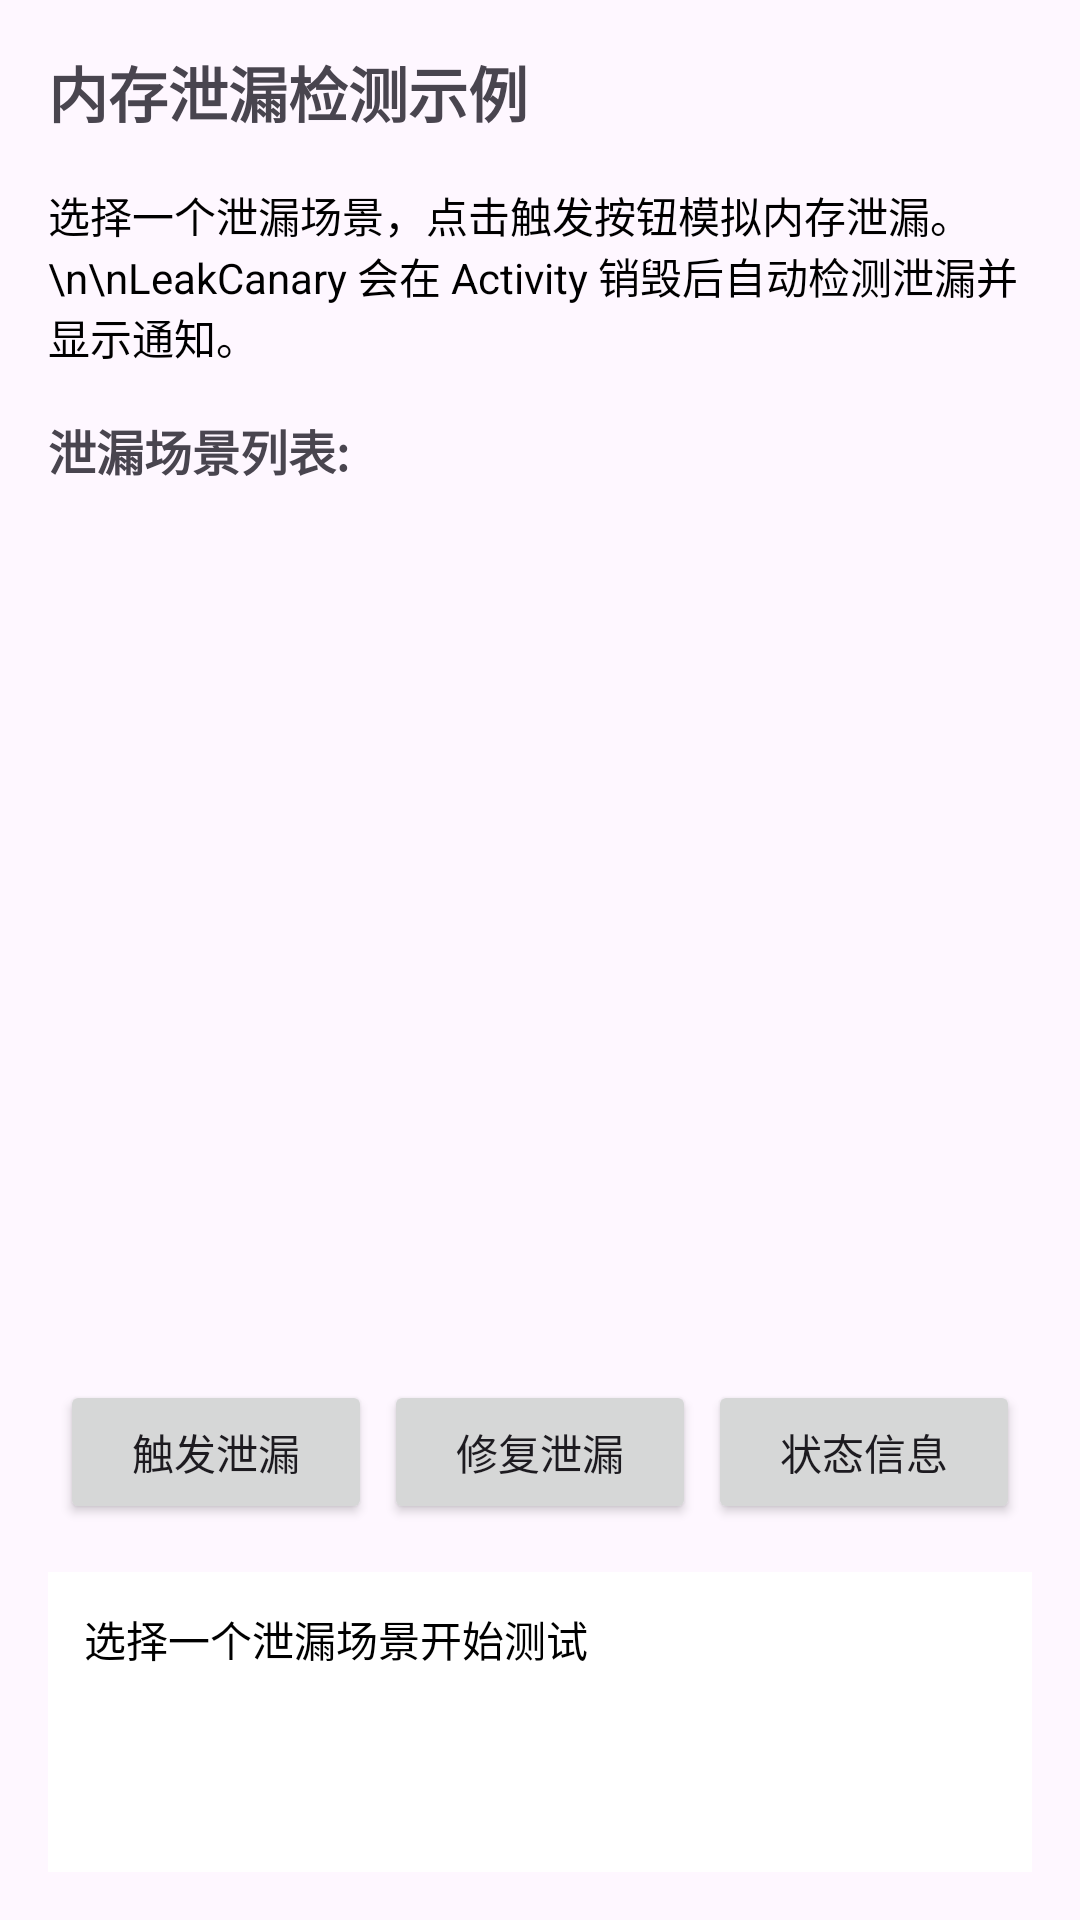

Reconstruct the res/layout file that produces this screen, plus the resources it refers to.
<!-- AndroidManifest.xml: application theme Theme.Stability -->
<!-- res/layout/activity_leak.xml -->
<?xml version="1.0" encoding="utf-8"?>
<LinearLayout xmlns:android="http://schemas.android.com/apk/res/android"
    xmlns:tools="http://schemas.android.com/tools"
    android:layout_width="match_parent"
    android:layout_height="match_parent"
    android:orientation="vertical"
    android:padding="16dp"
    tools:context=".oom.examples.LeakActivity">

    
    <TextView
        android:id="@+id/title_text"
        android:layout_width="match_parent"
        android:layout_height="wrap_content"
        android:text="内存泄漏检测示例"
        android:textSize="20sp"
        android:textStyle="bold"
        android:layout_marginBottom="16dp"/>

    
    <TextView
        android:id="@+id/description_text"
        android:layout_width="match_parent"
        android:layout_height="wrap_content"
        android:text="选择一个泄漏场景，点击触发按钮模拟内存泄漏。\n\nLeakCanary 会在 Activity 销毁后自动检测泄漏并显示通知。"
        android:textSize="14sp"
        android:textColor="@color/black"
        android:layout_marginBottom="16dp"/>

    
    <TextView
        android:layout_width="match_parent"
        android:layout_height="wrap_content"
        android:text="泄漏场景列表:"
        android:textSize="16sp"
        android:textStyle="bold"
        android:layout_marginBottom="8dp"/>

    <ListView
        android:id="@+id/leak_examples_list"
        android:layout_width="match_parent"
        android:layout_height="0dp"
        android:layout_weight="1"
        android:choiceMode="singleChoice"
        android:divider="@color/black"
        android:dividerHeight="1dp"/>

    
    <LinearLayout
        android:layout_width="match_parent"
        android:layout_height="wrap_content"
        android:orientation="horizontal"
        android:layout_marginTop="16dp"
        android:paddingLeft="4dp"
        android:paddingRight="4dp">

        <Button
            android:id="@+id/trigger_leak_button"
            android:layout_width="0dp"
            android:layout_height="wrap_content"
            android:layout_weight="1"
            android:text="触发泄漏"
            android:textSize="14sp"
            android:layout_marginRight="4dp"/>

        <Button
            android:id="@+id/fix_leak_button"
            android:layout_width="0dp"
            android:layout_height="wrap_content"
            android:layout_weight="1"
            android:text="修复泄漏"
            android:textSize="14sp"
            android:layout_marginRight="4dp"/>

        <Button
            android:id="@+id/get_status_button"
            android:layout_width="0dp"
            android:layout_height="wrap_content"
            android:layout_weight="1"
            android:text="状态信息"
            android:textSize="14sp"/>

    </LinearLayout>

    
    <TextView
        android:id="@+id/status_text"
        android:layout_width="match_parent"
        android:layout_height="wrap_content"
        android:text="选择一个泄漏场景开始测试"
        android:textSize="14sp"
        android:textColor="@color/black"
        android:layout_marginTop="16dp"
        android:background="@color/white"
        android:padding="12dp"
        android:minHeight="100dp"/>

</LinearLayout>
<!-- resources referenced by this layout -->
<resources>
  <color name="black">#FF000000</color>
  <color name="white">#FFFFFFFF</color>
  <style name="Theme.Stability" parent="Base.Theme.Stability" />
  <style name="Base.Theme.Stability" parent="Theme.Material3.DayNight.NoActionBar">
          
          
      </style>
</resources>
